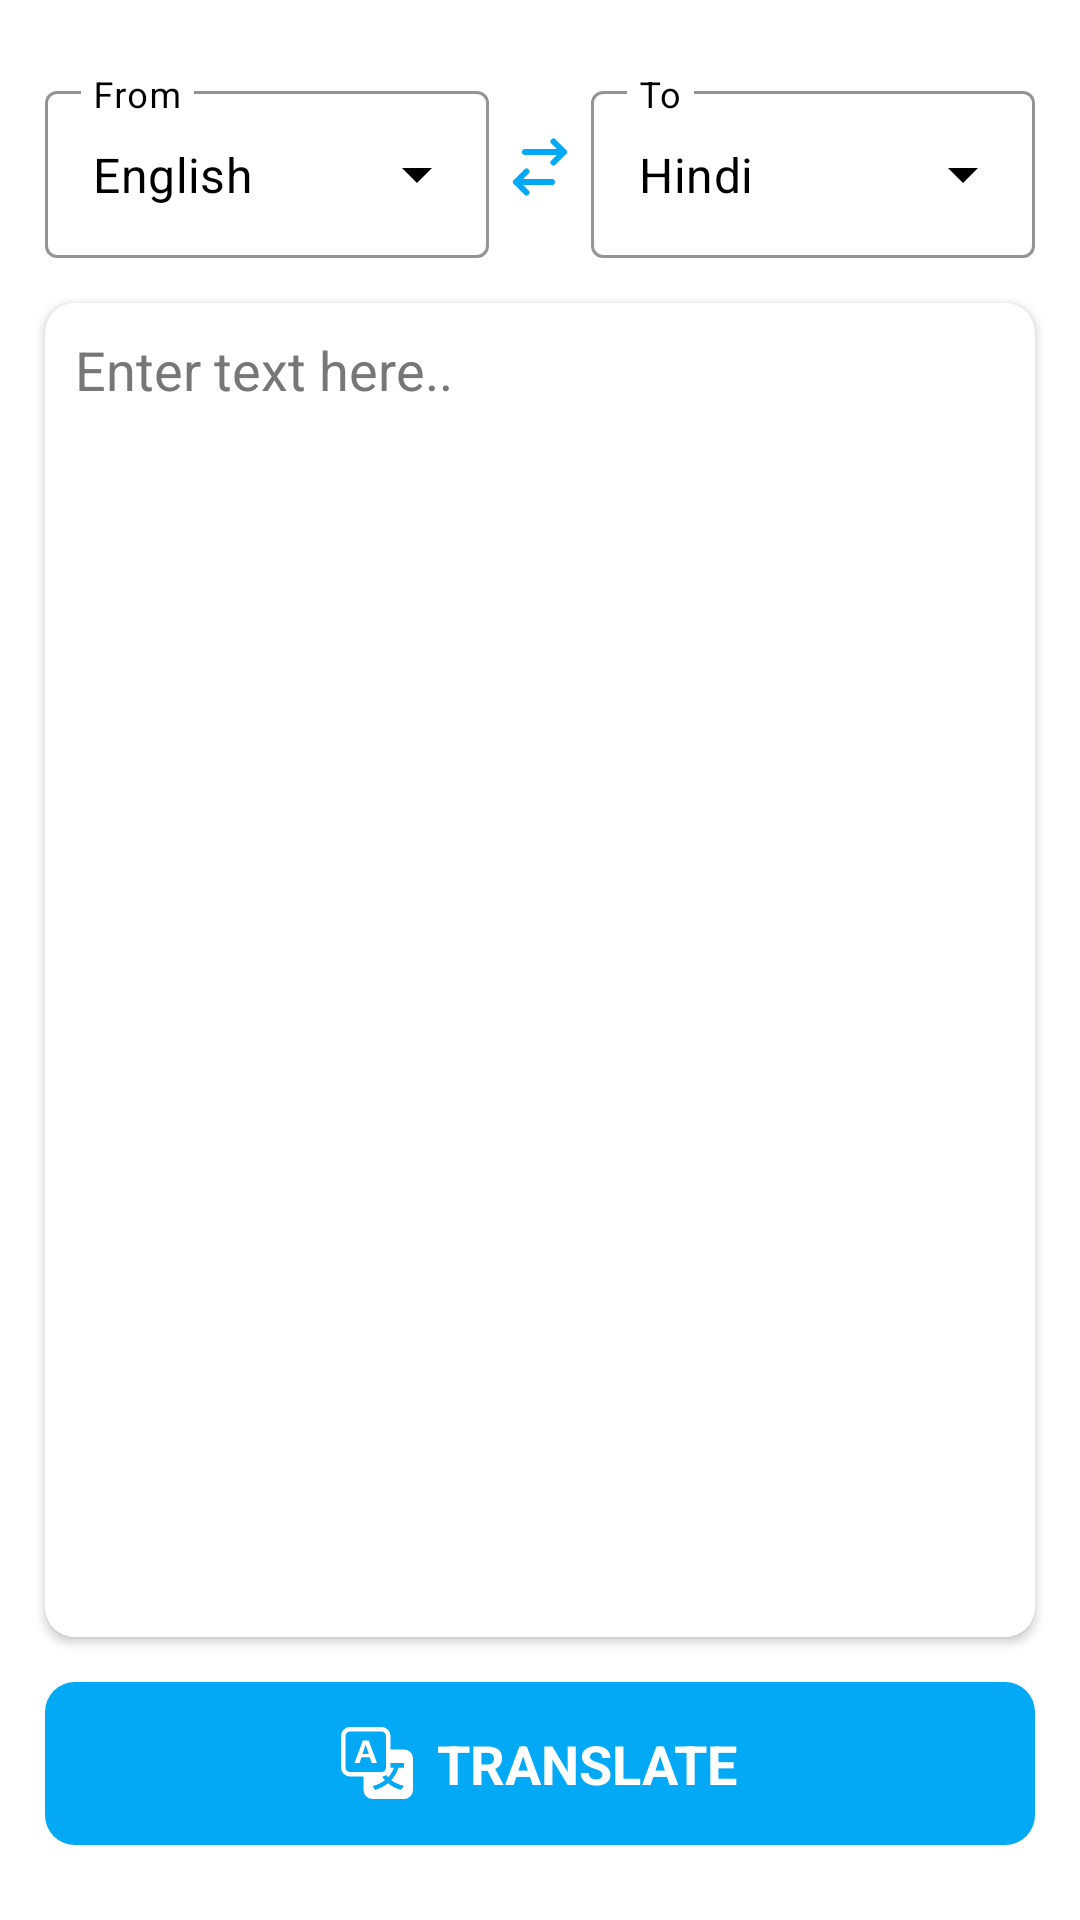

Layout XML and referenced resources for this Android screen:
<!-- AndroidManifest.xml: application theme Theme.TranslatorAPP -->
<!-- res/layout/activity_main.xml -->
<?xml version="1.0" encoding="utf-8"?>
<androidx.constraintlayout.widget.ConstraintLayout xmlns:android="http://schemas.android.com/apk/res/android"
    xmlns:app="http://schemas.android.com/apk/res-auto"
    xmlns:tools="http://schemas.android.com/tools"
    android:id="@+id/main"
    android:layout_width="match_parent"
    android:layout_height="match_parent"
    android:background="@color/white"
    android:padding="10dp"
    tools:context=".MainActivity">

    <com.google.android.material.textfield.TextInputLayout
        android:id="@+id/textInputLayout1"
        style="@style/Widget.MaterialComponents.TextInputLayout.OutlinedBox.ExposedDropdownMenu"
        android:layout_width="0dp"
        android:layout_height="wrap_content"
        android:layout_marginStart="5dp"
        android:layout_marginTop="15dp"
        android:hint="From"
        android:textColorHint="@color/black"
        app:boxStrokeColor="#03A9F4"
        app:endIconTint="@color/black"
        app:expandedHintEnabled="true"
        app:hintEnabled="true"
        app:hintTextColor="#03A9F4"
        app:layout_constraintEnd_toStartOf="@id/exchangeImage"
        app:layout_constraintStart_toStartOf="parent"
        app:layout_constraintTop_toTopOf="parent">

        <AutoCompleteTextView
            android:id="@+id/from_LanguageText"
            android:layout_width="match_parent"
            android:layout_height="match_parent"
            android:backgroundTint="@color/white"
            android:inputType="none"
            android:text="English"
            android:dropDownHeight="200dp"
            android:textColor="@color/black" />
    </com.google.android.material.textfield.TextInputLayout>

    <ImageView
        android:id="@+id/exchangeImage"
        android:layout_width="wrap_content"
        android:layout_height="wrap_content"
        android:layout_marginStart="5dp"
        android:layout_marginEnd="5dp"
        android:src="@drawable/exchange_horizontal_svgrepo_com"
        app:layout_constraintBottom_toBottomOf="@+id/textInputLayout1"
        app:layout_constraintEnd_toStartOf="@id/textInputLayout2"
        app:layout_constraintStart_toEndOf="@id/textInputLayout1"
        app:layout_constraintTop_toTopOf="@+id/textInputLayout1"
        app:tint="#03A9F4" />

    <com.google.android.material.textfield.TextInputLayout
        android:id="@+id/textInputLayout2"
        style="@style/Widget.MaterialComponents.TextInputLayout.OutlinedBox.ExposedDropdownMenu"
        android:layout_width="0dp"
        android:layout_height="wrap_content"
        android:layout_marginEnd="5dp"
        android:hint="To"
        android:textColorHint="@color/black"
        app:boxStrokeColor="#03A9F4"
        app:endIconTint="@color/black"
        app:expandedHintEnabled="true"
        app:hintEnabled="true"
        app:hintTextColor="#03A9F4"
        app:layout_constraintEnd_toEndOf="parent"
        app:layout_constraintStart_toEndOf="@+id/exchangeImage"
        app:layout_constraintTop_toTopOf="@+id/textInputLayout1">

        <AutoCompleteTextView
            android:id="@+id/to_LanguageText"
            android:layout_width="match_parent"
            android:layout_height="match_parent"
            android:backgroundTint="@color/white"
            android:inputType="none"
            android:text="Hindi"
            android:dropDownHeight="200dp"
            android:textColor="@color/black" />
    </com.google.android.material.textfield.TextInputLayout>

    <androidx.cardview.widget.CardView
        android:id="@+id/txtCardview"
        android:layout_width="0dp"
        android:layout_height="0dp"
        android:layout_marginTop="15dp"
        android:layout_marginBottom="15dp"
        app:cardCornerRadius="10dp"
        app:layout_constraintBottom_toTopOf="@id/linearlayout"
        app:layout_constraintEnd_toEndOf="@+id/textInputLayout2"
        app:layout_constraintStart_toStartOf="@+id/textInputLayout1"
        app:layout_constraintTop_toBottomOf="@+id/textInputLayout1">

        <EditText
            android:id="@+id/editText"
            android:layout_width="match_parent"
            android:layout_height="match_parent"
            android:background="@color/white"
            android:gravity="top"
            android:hint="Enter text here.."
            android:padding="10dp"
            android:textColor="@color/black"
            android:textColorHint="#787777" />

    </androidx.cardview.widget.CardView>

    <LinearLayout
        android:id="@+id/linearlayout"
        android:layout_width="0dp"
        android:layout_height="wrap_content"
        android:layout_marginBottom="15dp"
        android:background="@drawable/txt_edtxt_bg"
        android:clickable="true"
        android:gravity="center"
        android:orientation="horizontal"
        android:padding="15dp"
        app:layout_constraintBottom_toBottomOf="parent"
        app:layout_constraintEnd_toEndOf="@+id/txtCardview"
        app:layout_constraintStart_toStartOf="@+id/txtCardview"
        app:layout_constraintTop_toBottomOf="@+id/txtCardview">

        <ImageView
            android:layout_width="wrap_content"
            android:layout_height="wrap_content"
            android:layout_gravity="center"
            android:src="@drawable/translate_svgrepo_com" />

        <TextView
            android:layout_width="wrap_content"
            android:layout_height="wrap_content"
            android:layout_gravity="center"
            android:layout_marginStart="8dp"
            android:text="TRANSLATE"
            android:textAppearance="@style/TextAppearance.AppCompat.Medium"
            android:textColor="@color/white"
            android:textStyle="bold" />
    </LinearLayout>

</androidx.constraintlayout.widget.ConstraintLayout>
<!-- resources referenced by this layout -->
<resources>
  <!-- drawable exchange_horizontal_svgrepo_com (drawable) -->
  <vector xmlns:android="http://schemas.android.com/apk/res/android"
      android:width="24dp"
      android:height="24dp"
      android:viewportWidth="24"
      android:viewportHeight="24">
    <path
        android:pathData="M4,17h12M4,17l3.5,-3.5M4,17l3.5,3.5M7,7h13m0,0l-3.5,-3.5M20,7l-3.5,3.5"
        android:strokeLineJoin="round"
        android:strokeWidth="2"
        android:fillColor="#00000000"
        android:strokeColor="#000000"
        android:strokeLineCap="round"/>
  </vector>
  <!-- drawable translate_svgrepo_com (drawable) -->
  <vector xmlns:android="http://schemas.android.com/apk/res/android"
      android:width="24dp"
      android:height="24dp"
      android:viewportWidth="16"
      android:viewportHeight="16">
    <path
        android:pathData="M4.545,6.714 L4.11,8L3,8l1.862,-5h1.284L8,8L6.833,8l-0.435,-1.286L4.545,6.714zM6.179,5.978L5.5,3.956h-0.049l-0.679,2.022L6.18,5.978z"
        android:fillColor="#FFFFFF"/>
    <path
        android:pathData="M0,2a2,2 0,0 1,2 -2h7a2,2 0,0 1,2 2v3h3a2,2 0,0 1,2 2v7a2,2 0,0 1,-2 2L7,16a2,2 0,0 1,-2 -2v-3L2,11a2,2 0,0 1,-2 -2L0,2zM2,1a1,1 0,0 0,-1 1v7a1,1 0,0 0,1 1h7a1,1 0,0 0,1 -1L10,2a1,1 0,0 0,-1 -1L2,1zM9.138,10.995c0.193,0.301 0.402,0.583 0.63,0.846 -0.748,0.575 -1.673,1.001 -2.768,1.292 0.178,0.217 0.451,0.635 0.555,0.867 1.125,-0.359 2.08,-0.844 2.886,-1.494 0.777,0.665 1.739,1.165 2.93,1.472 0.133,-0.254 0.414,-0.673 0.629,-0.89 -1.125,-0.253 -2.057,-0.694 -2.82,-1.284 0.681,-0.747 1.222,-1.651 1.621,-2.757L14,9.047L14,8h-3v1.047h0.765c-0.318,0.844 -0.74,1.546 -1.272,2.13a6.066,6.066 0,0 1,-0.415 -0.492,1.988 1.988,0 0,1 -0.94,0.31z"
        android:fillColor="#FFFFFF"/>
  </vector>
  <!-- drawable txt_edtxt_bg (drawable) -->
  <?xml version="1.0" encoding="utf-8"?>
  <shape xmlns:android="http://schemas.android.com/apk/res/android"
    android:shape="rectangle">
          <corners android:radius="10dp" />
          <solid android:color="#03A9F4" />
  
  </shape>
  <style name="Theme.TranslatorAPP" parent="Base.Theme.TranslatorAPP" />
  <style name="Base.Theme.TranslatorAPP" parent="Theme.Material3.DayNight.NoActionBar">
          
          
      </style>
  <!-- not gathered from this repository: default colours our renderer supplied (Android Studio template values) -->
  <color name="black">#FF000000</color>
  <color name="white">#FFFFFFFF</color>
</resources>
